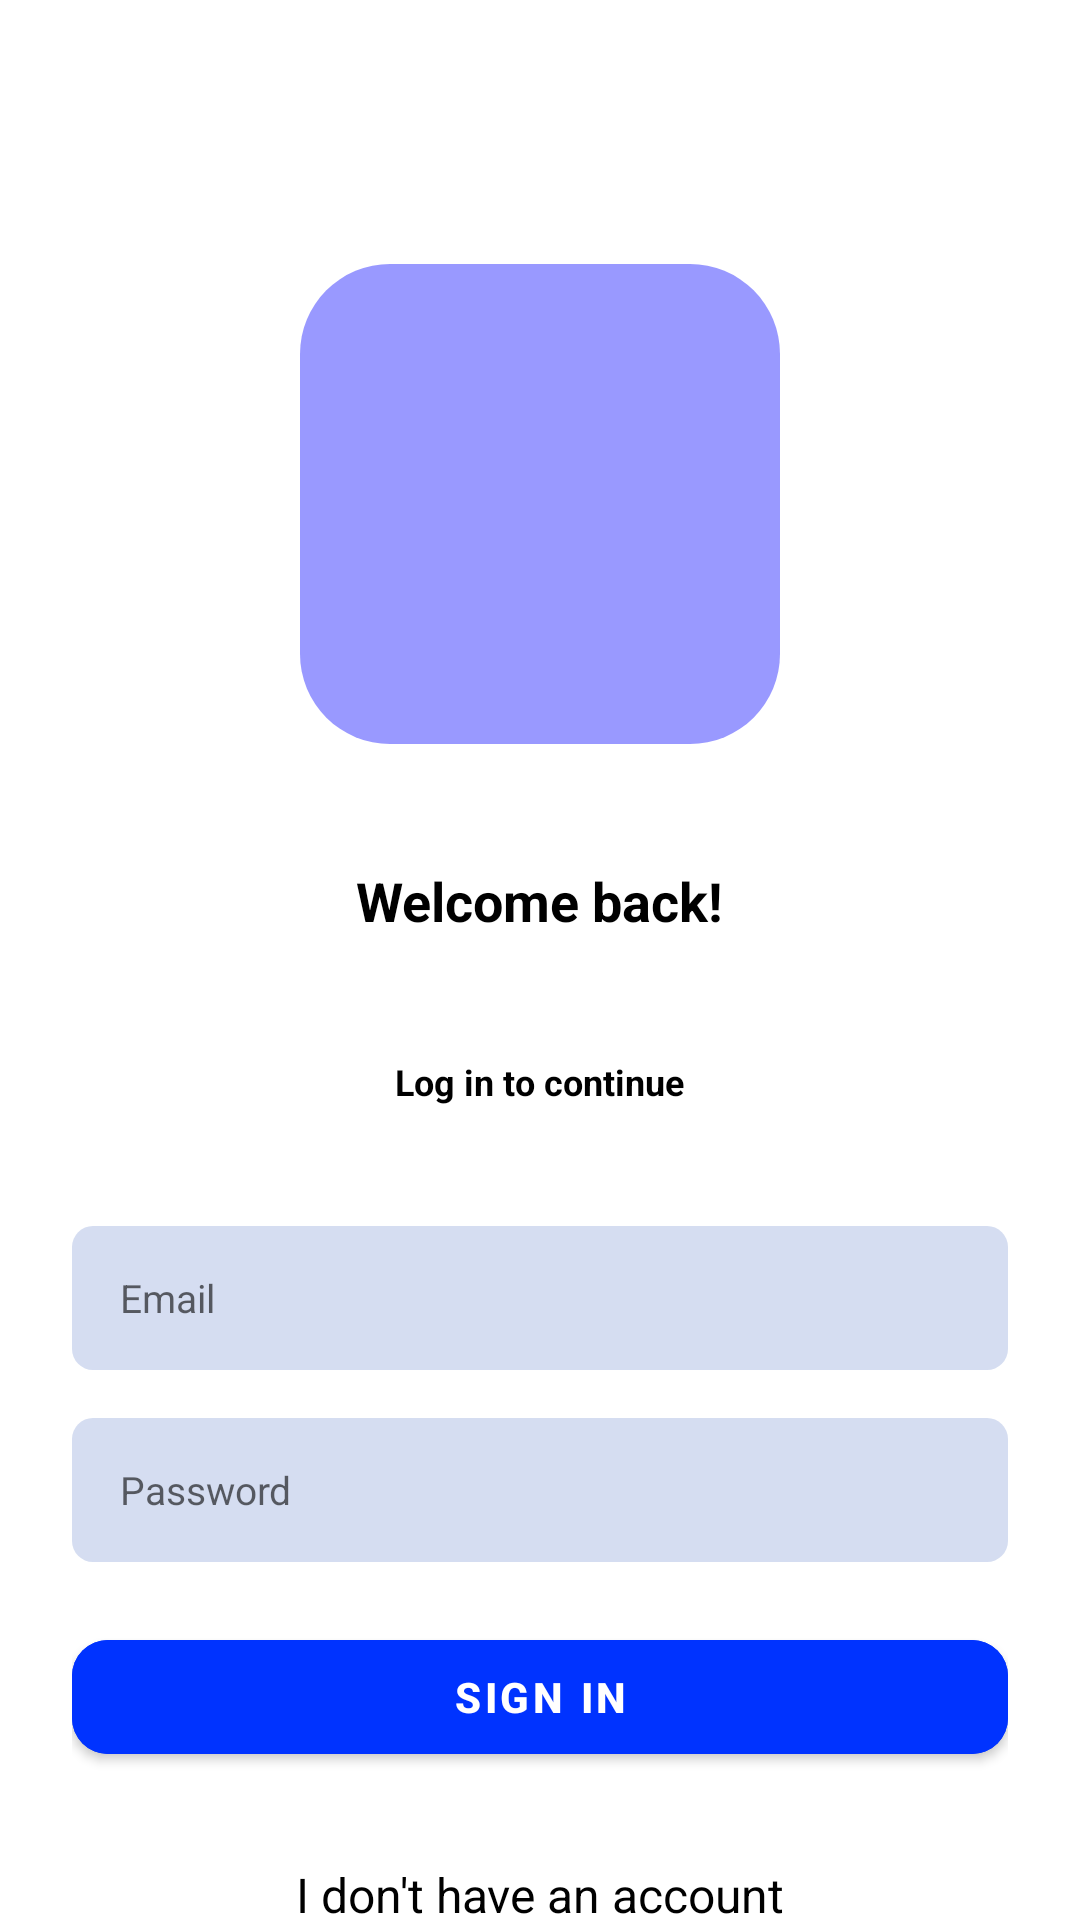

Produce the Android XML layout that renders to this screen, including the resource entries it uses.
<!-- AndroidManifest.xml: application theme Theme.TestFinder -->
<!-- res/layout/activity_log_in.xml -->
<?xml version="1.0" encoding="utf-8"?>
<ScrollView xmlns:android="http://schemas.android.com/apk/res/android"
    xmlns:app="http://schemas.android.com/apk/res-auto"
    xmlns:tools="http://schemas.android.com/tools"
    android:layout_width="match_parent"
    android:layout_height="match_parent"
    android:clipToPadding="false"
    android:overScrollMode="never"
    android:padding="24sp"
    android:scrollbars="none"
    tools:context=".activity.LogInActivity">
    <LinearLayout
        android:layout_width="match_parent"
        android:layout_height="wrap_content"
        android:gravity="center_horizontal"
        android:orientation="vertical">
        <ImageView
            android:layout_width="160dp"
            android:layout_height="160dp"
            android:scaleType="center"
            android:layout_marginTop="64dp"
            android:src="@drawable/app_icon"
            android:background="@drawable/rounded_bg"
            android:backgroundTint="?colorPrimary"/>
        <TextView android:layout_width="wrap_content"
            android:layout_height="wrap_content"
            android:layout_marginTop="40sp"
            android:text="Welcome back!"
            android:textSize="18sp"
            android:textStyle="bold"
            android:textColor="?colorPrimaryVariant"/>

        <TextView android:layout_width="wrap_content"
            android:layout_height="wrap_content"
            android:layout_marginTop="40sp"
            android:text="Log in to continue"
            android:textSize="12sp"
            android:textStyle="bold"
            android:textColor="?colorPrimaryVariant"/>
        <EditText
            android:id="@+id/inputEmail"
            android:layout_width="match_parent"
            android:layout_height="48sp"
            android:layout_marginTop="40sp"
            android:hint="Email"
            android:imeOptions="actionNext"
            android:importantForAutofill="no"
            android:inputType="textEmailAddress"
            android:paddingStart="16sp"
            android:paddingEnd="16sp"
            android:textSize="13sp"
            android:background="@drawable/editxt_bg"
            android:backgroundTint="?colorOnSecondary"/>
        <EditText
            android:id="@+id/inputPassword"
            android:layout_width="match_parent"
            android:layout_height="48sp"
            android:layout_marginTop="16sp"
            android:hint="Password"
            android:imeOptions="actionDone"
            android:importantForAutofill="no"
            android:inputType="textPassword"
            android:paddingStart="16sp"
            android:paddingEnd="16sp"
            android:textSize="13sp"
            android:background="@drawable/editxt_bg"
            android:backgroundTint="?colorOnSecondary"/>
        <com.google.android.material.button.MaterialButton
            android:layout_width="match_parent"
            android:layout_height="50sp"
            android:id="@+id/buttonSignIn"
            android:layout_marginTop="20sp"
            android:text="Sign In"
            android:textColor="?colorOnPrimary"
            android:backgroundTint="?colorSecondary"
            android:textStyle="bold"
            app:cornerRadius="12sp"/>
        <TextView
            android:layout_width="wrap_content"
            android:layout_height="wrap_content"
            android:textColor="?colorPrimaryVariant"
            android:id="@+id/createNewAccount"
            android:textSize="16sp"
            android:layout_marginTop="30sp"
            android:text="I don't have an account"
            />


    </LinearLayout>




</ScrollView>
<!-- resources referenced by this layout -->
<resources>
  <!-- drawable editxt_bg (drawable) -->
  <?xml version="1.0" encoding="utf-8"?>
  <shape xmlns:android="http://schemas.android.com/apk/res/android">
      <solid android:color="@color/blue_text"/>
      <corners android:radius="7dp"/>
      <padding android:left="0dp" android:top="0dp" android:right="0dp" android:bottom="0dp" />
  </shape>
  <!-- drawable rounded_bg (drawable) -->
  <?xml version="1.0" encoding="UTF-8"?>
  <shape xmlns:android="http://schemas.android.com/apk/res/android">
      <solid android:color="@color/main_blue"/>
      <corners android:radius="30dp"/>
      <padding android:left="0dp" android:top="0dp" android:right="0dp" android:bottom="0dp" />
  </shape>
  <style name="Theme.TestFinder" parent="Theme.MaterialComponents.DayNight.NoActionBar">
          
          <item name="colorPrimary">#9999FF</item>
          <item name="colorPrimaryVariant">#FF000000</item>
          <item name="colorOnPrimary">#FFFFFFFF</item>
          
          <item name="colorSecondary">#0033FF</item>
          <item name="colorSecondaryVariant">#99CCFF</item>
          <item name="colorOnSecondary">#D5DDF1</item>
          
          <item name="android:statusBarColor">#FFFFFFFF</item>
          <item name="android:windowLightStatusBar">true</item>
          
      </style>
  <color name="blue_text">#D5DDF1</color>
  <color name="main_blue">#9999FF</color>
</resources>
